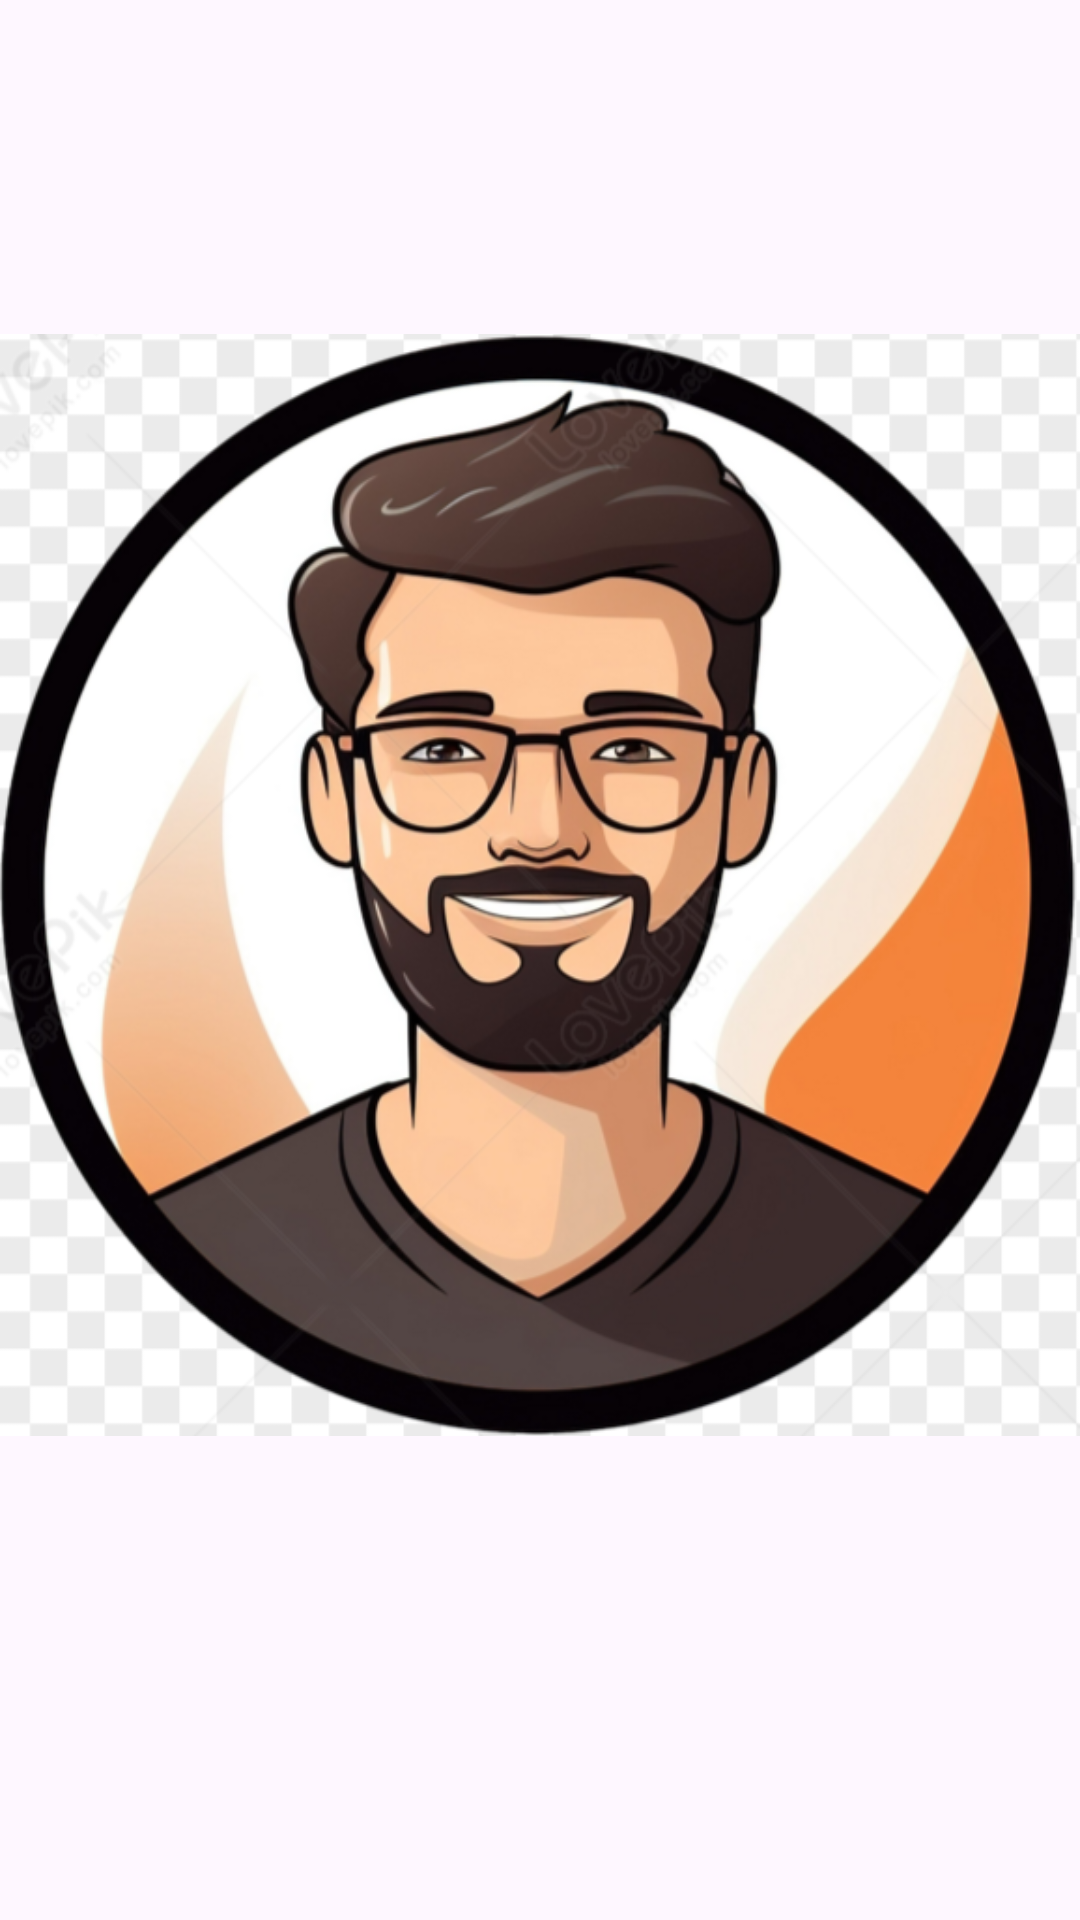

Produce the Android XML layout that renders to this screen, including the resource entries it uses.
<!-- AndroidManifest.xml: application theme Theme.RFIF_Android -->
<!-- res/layout/custom_dialog.xml -->
<?xml version="1.0" encoding="utf-8"?>
<LinearLayout xmlns:android="http://schemas.android.com/apk/res/android"
    xmlns:app="http://schemas.android.com/apk/res-auto"
    android:layout_width="match_parent"
    android:layout_height="match_parent"
    android:orientation="vertical">

    <LinearLayout
        android:layout_width="match_parent"
        android:layout_height="wrap_content"
        android:orientation="horizontal">

        <ImageView
            android:id="@+id/imageView7"
            android:layout_width="wrap_content"
            android:layout_height="wrap_content"
            android:layout_weight="1"
            app:srcCompat="@drawable/avatar" />
    </LinearLayout>
</LinearLayout>
<!-- resources referenced by this layout -->
<resources>
  <!-- drawable avatar: png bitmap (drawable, 304323 bytes) -->
  <style name="Theme.RFIF_Android" parent="Base.Theme.RFIF_Android" />
  <style name="Base.Theme.RFIF_Android" parent="Theme.Material3.DayNight.NoActionBar">
          
          
      </style>
</resources>
